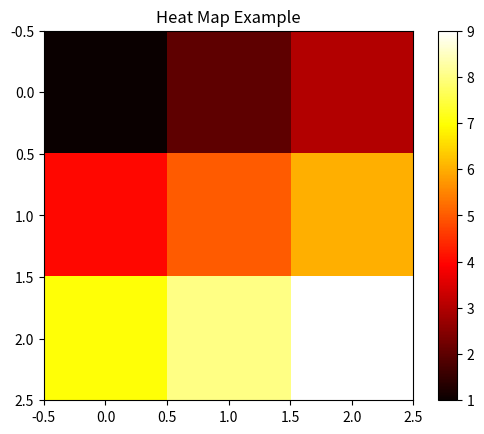

Write Python code to recreate this figure.
import matplotlib.pyplot as plt
import numpy as np

# Sample 2D data
data = np.array([
    [1, 2, 3],
    [4, 5, 6],
    [7, 8, 9]
])

# Create the heatmap
plt.imshow(data, cmap='hot', interpolation = "nearest")
plt.colorbar()  # Show color scale
plt.title("Heat Map Example")
plt.show()